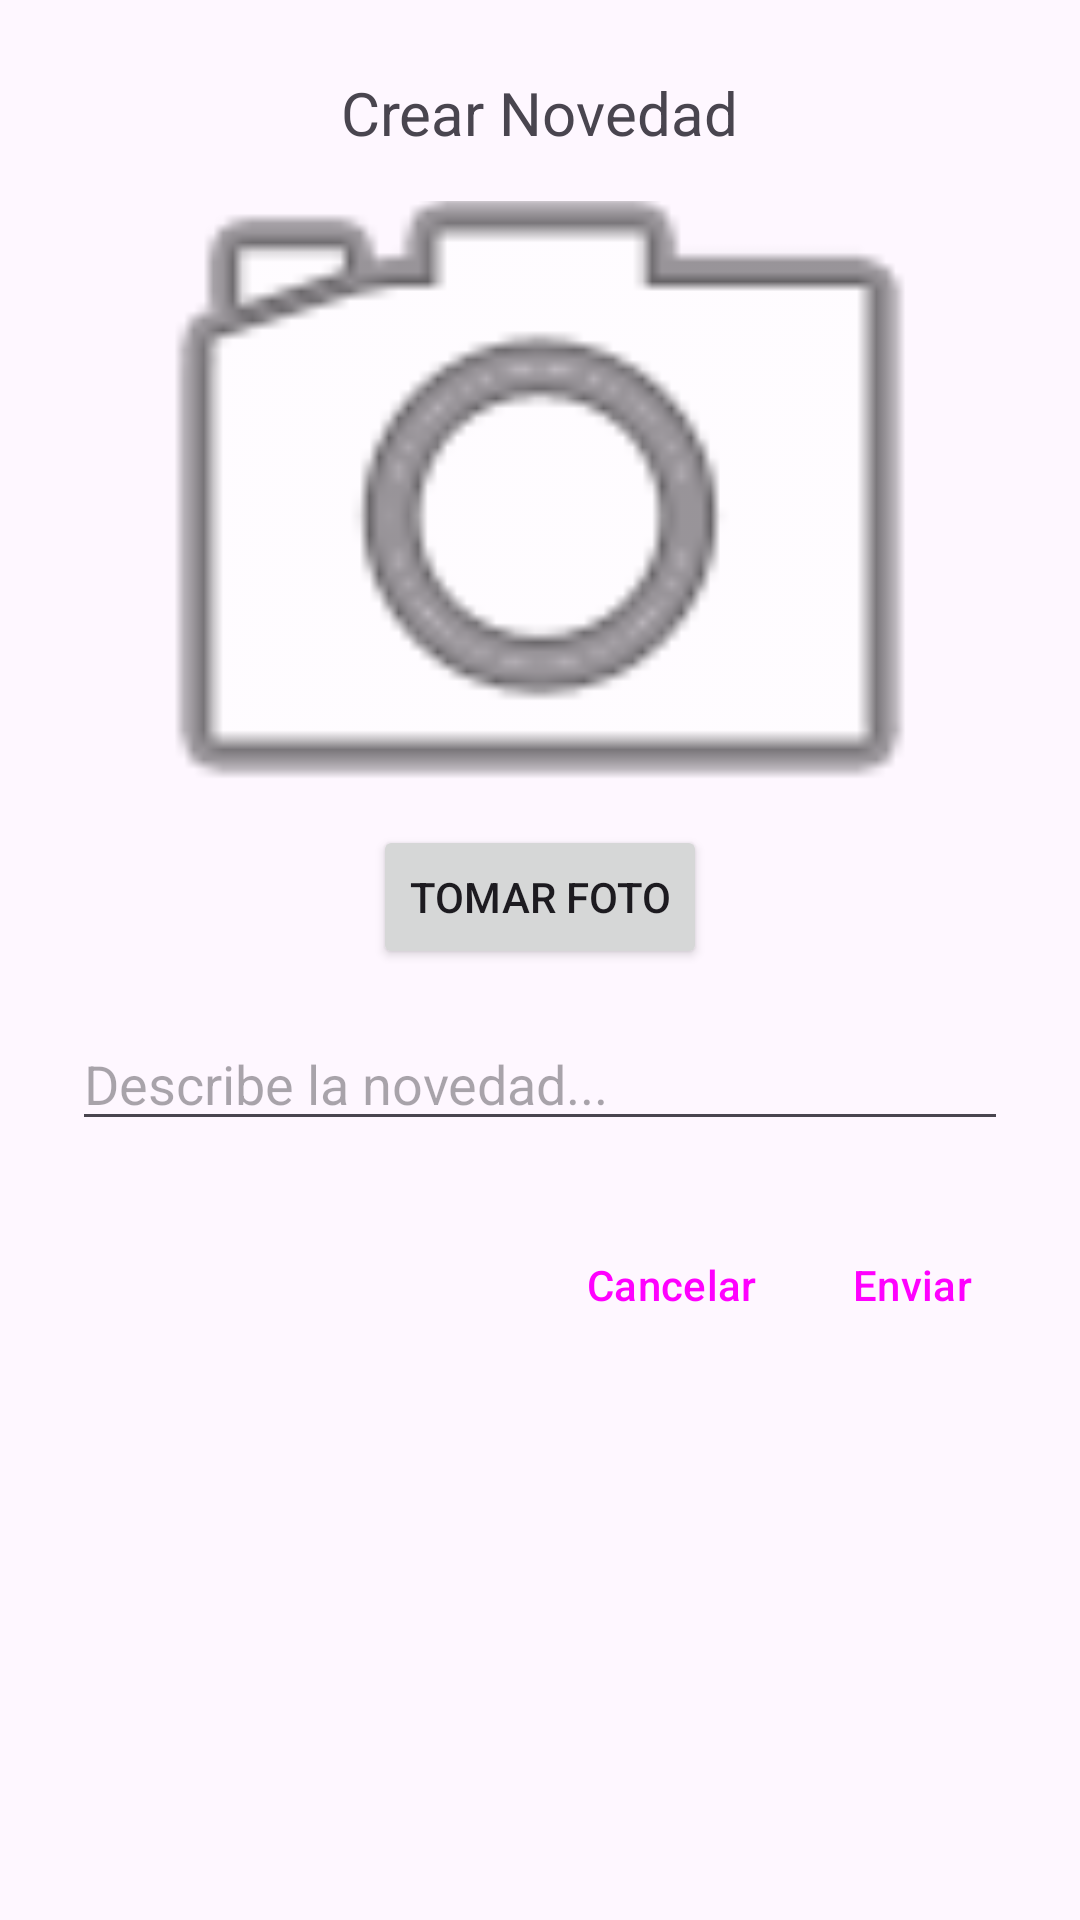

Produce the Android XML layout that renders to this screen, including the resource entries it uses.
<!-- AndroidManifest.xml: application theme Theme.ATC_app -->
<!-- res/layout/dialog_create_report.xml -->
<?xml version="1.0" encoding="utf-8"?>
<LinearLayout xmlns:android="http://schemas.android.com/apk/res/android"
    android:layout_width="match_parent"
    android:layout_height="wrap_content"
    android:orientation="vertical"
    android:padding="24dp">

    <TextView
        android:layout_width="wrap_content"
        android:layout_height="wrap_content"
        android:text="Crear Novedad"
        android:textSize="20sp"
        android:layout_gravity="center_horizontal"/>

    <ImageView
        android:id="@+id/report_photo_preview"
        android:layout_width="match_parent"
        android:layout_height="200dp"
        android:layout_marginTop="16dp"
        android:scaleType="centerCrop"
        android:src="@android:drawable/ic_menu_camera"/>

    <Button
        android:id="@+id/btn_take_photo"
        android:layout_width="wrap_content"
        android:layout_height="wrap_content"
        android:text="Tomar Foto"
        android:layout_gravity="center_horizontal"
        android:layout_marginTop="8dp"/>

    <EditText
        android:id="@+id/report_description_input"
        android:layout_width="match_parent"
        android:layout_height="wrap_content"
        android:hint="Describe la novedad..."
        android:layout_marginTop="16dp"/>

    <LinearLayout
        android:layout_width="match_parent"
        android:layout_height="wrap_content"
        android:orientation="horizontal"
        android:layout_marginTop="24dp"
        android:gravity="end">

        <Button
            android:id="@+id/btn_cancel"
            android:layout_width="wrap_content"
            android:layout_height="wrap_content"
            android:text="Cancelar"
            style="?android:attr/buttonBarButtonStyle"/>

        <Button
            android:id="@+id/btn_submit_report"
            android:layout_width="wrap_content"
            android:layout_height="wrap_content"
            android:text="Enviar"
            style="?android:attr/buttonBarButtonStyle"/>

    </LinearLayout>

</LinearLayout>
<!-- resources referenced by this layout -->
<resources>
  <style name="Theme.ATC_app" parent="Base.Theme.ATC_app" />
  <style name="Base.Theme.ATC_app" parent="Theme.Material3.DayNight.NoActionBar">
          
          
      </style>
</resources>
